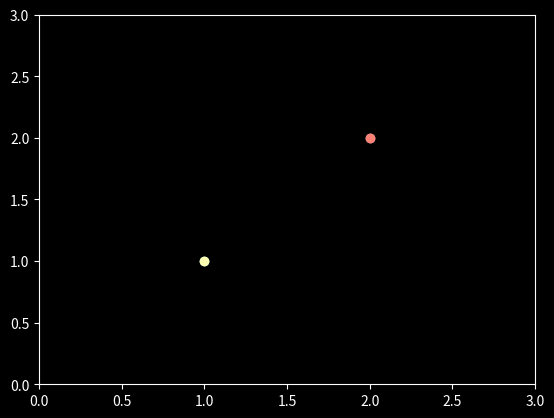

Python code for this plot:
import numpy as np
import matplotlib.pyplot as plt
from matplotlib import style
style.use("dark_background")


class mySVC:
	def __init__(self):
		print("Hello")

	def fit(self, data):
		pass
	def predict(self, data):
		pass



#######################TEST PRINT GRAPH
newsvm = mySVC()
data = np.array([[1,1],[2,2]])
fig = plt.figure()
ax = fig.add_subplot(1,1,1)
ax.set_xlim(0,3)
ax.set_ylim(0,3)


def onclick(event):
	ax.scatter(event.xdata, event.ydata)
	plt.draw()
	
cid = fig.canvas.mpl_connect('button_press_event', onclick)


for i in data:
	for j in data[i-1]:
		ax.scatter(j[0],j[1])

plt.show()

